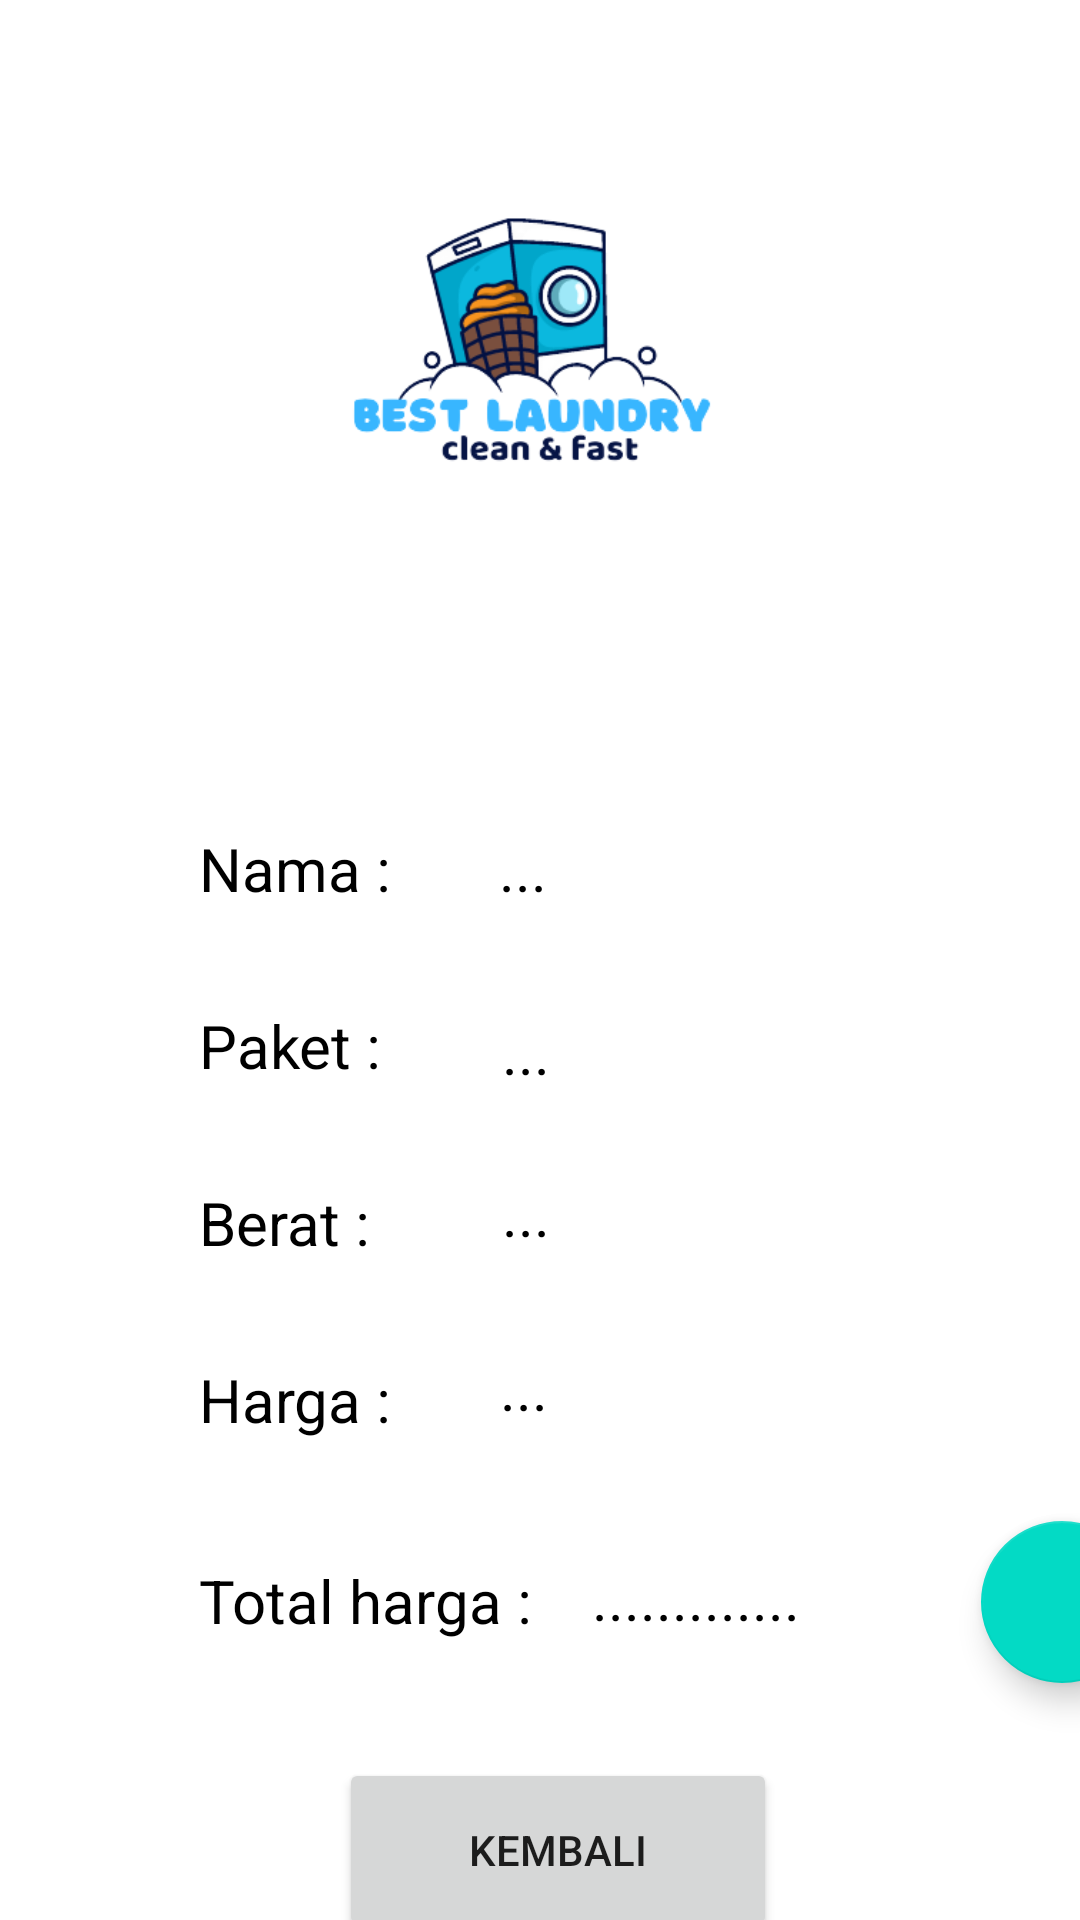

Produce the Android XML layout that renders to this screen, including the resource entries it uses.
<!-- AndroidManifest.xml: application theme Theme.ProjectPraktikumPember -->
<!-- res/layout/activity_sharedpreferencess1.xml -->
<?xml version="1.0" encoding="utf-8"?>
<androidx.constraintlayout.widget.ConstraintLayout xmlns:android="http://schemas.android.com/apk/res/android"
    xmlns:app="http://schemas.android.com/apk/res-auto"
    xmlns:tools="http://schemas.android.com/tools"
    android:layout_width="match_parent"
    android:layout_height="match_parent"
    tools:context=".sharedpreferencess1">

    <ImageView
        android:id="@+id/imageView8"
        android:layout_width="280dp"
        android:layout_height="238dp"
        app:layout_constraintEnd_toEndOf="parent"
        app:layout_constraintStart_toStartOf="parent"
        app:layout_constraintTop_toTopOf="parent"
        app:srcCompat="@drawable/logo2" />

    <com.google.android.material.textview.MaterialTextView
        android:id="@+id/nama"
        android:layout_width="wrap_content"
        android:layout_height="wrap_content"
        android:layout_marginTop="276dp"
        android:text="Nama :"
        android:textColor="@color/black"
        android:textSize="20sp"
        app:layout_constraintEnd_toEndOf="parent"
        app:layout_constraintHorizontal_bias="0.224"
        app:layout_constraintStart_toStartOf="parent"
        app:layout_constraintTop_toTopOf="parent" />

    <com.google.android.material.textview.MaterialTextView
        android:id="@+id/nama2"
        android:layout_width="134dp"
        android:layout_height="29dp"
        android:layout_marginStart="36dp"
        android:layout_marginTop="276dp"
        android:text="..."
        android:textColor="@color/black"
        android:textSize="20sp"
        app:layout_constraintStart_toEndOf="@+id/nama"
        app:layout_constraintTop_toTopOf="parent" />

    <com.google.android.material.textview.MaterialTextView
        android:id="@+id/paket"
        android:layout_width="wrap_content"
        android:layout_height="wrap_content"
        android:layout_marginTop="32dp"
        android:text="Paket :"
        android:textColor="@color/black"
        android:textSize="20sp"
        app:layout_constraintStart_toStartOf="@+id/nama"
        app:layout_constraintTop_toBottomOf="@+id/nama" />

    <com.google.android.material.textview.MaterialTextView
        android:id="@+id/paket2"
        android:layout_width="133dp"
        android:layout_height="22dp"
        android:layout_marginStart="40dp"
        android:layout_marginTop="32dp"
        android:text="..."
        android:textColor="@color/black"
        android:textSize="20sp"
        app:layout_constraintStart_toEndOf="@+id/paket"
        app:layout_constraintTop_toBottomOf="@+id/nama2" />

    <com.google.android.material.textview.MaterialTextView
        android:id="@+id/berat"
        android:layout_width="wrap_content"
        android:layout_height="wrap_content"
        android:layout_marginTop="32dp"
        android:text="Berat :"
        android:textColor="@color/black"
        android:textSize="20sp"
        app:layout_constraintStart_toStartOf="@+id/paket"
        app:layout_constraintTop_toBottomOf="@+id/paket" />

    <com.google.android.material.textview.MaterialTextView
        android:id="@+id/berat2"
        android:layout_width="133dp"
        android:layout_height="26dp"
        android:layout_marginStart="44dp"
        android:layout_marginTop="32dp"
        android:text="..."
        android:textColor="@color/black"
        android:textSize="20sp"
        app:layout_constraintStart_toEndOf="@+id/berat"
        app:layout_constraintTop_toBottomOf="@+id/paket2" />

    <com.google.android.material.textview.MaterialTextView
        android:id="@+id/harga"
        android:layout_width="wrap_content"
        android:layout_height="wrap_content"
        android:layout_marginTop="32dp"
        android:text="Harga :"
        android:textColor="@color/black"
        android:textSize="20sp"
        app:layout_constraintStart_toStartOf="@+id/berat"
        app:layout_constraintTop_toBottomOf="@+id/berat" />

    <com.google.android.material.textview.MaterialTextView
        android:id="@+id/harga2"
        android:layout_width="128dp"
        android:layout_height="30dp"
        android:layout_marginStart="36dp"
        android:layout_marginTop="32dp"
        android:text="..."
        android:textColor="@color/black"
        android:textSize="20sp"
        app:layout_constraintStart_toEndOf="@+id/harga"
        app:layout_constraintTop_toBottomOf="@+id/berat2" />

    <com.google.android.material.textview.MaterialTextView
        android:id="@+id/totalharga"
        android:layout_width="wrap_content"
        android:layout_height="wrap_content"
        android:layout_marginTop="40dp"
        android:text="Total harga :"
        android:textColor="@color/black"
        android:textSize="20sp"
        app:layout_constraintStart_toStartOf="@+id/harga"
        app:layout_constraintTop_toBottomOf="@+id/harga" />

    <com.google.android.material.textview.MaterialTextView
        android:id="@+id/totalharga2"
        android:layout_width="90dp"
        android:layout_height="29dp"
        android:layout_marginStart="20dp"
        android:layout_marginTop="40dp"
        android:text="............."
        android:textColor="@color/black"
        android:textSize="20sp"
        app:layout_constraintStart_toEndOf="@+id/totalharga"
        app:layout_constraintTop_toBottomOf="@+id/harga2" />

    <com.google.android.material.floatingactionbutton.FloatingActionButton
        android:id="@+id/pensil"
        android:layout_width="57dp"
        android:layout_height="54dp"
        android:layout_gravity="bottom|end"
        android:layout_marginStart="327dp"
        android:layout_marginEnd="28dp"
        app:layout_constraintBottom_toBottomOf="parent"
        app:layout_constraintEnd_toEndOf="parent"
        app:layout_constraintHorizontal_bias="0.0"
        app:layout_constraintStart_toStartOf="parent"
        app:layout_constraintTop_toTopOf="parent"
        app:layout_constraintVertical_bias="0.865"
        app:srcCompat="@drawable/edit" />

    <Button
        android:id="@+id/btnkembali"
        android:layout_width="146dp"
        android:layout_height="61dp"
        android:layout_marginTop="348dp"
        android:text="kembali"
        app:layout_constraintEnd_toEndOf="@+id/imageView8"
        app:layout_constraintHorizontal_bias="0.544"
        app:layout_constraintStart_toStartOf="@+id/imageView8"
        app:layout_constraintTop_toBottomOf="@+id/imageView8" />

</androidx.constraintlayout.widget.ConstraintLayout>
<!-- resources referenced by this layout -->
<resources>
  <color name="black">#FF000000</color>
  <!-- drawable logo2: png bitmap (drawable, 34475 bytes) -->
  <style name="Theme.ProjectPraktikumPember" parent="Theme.MaterialComponents.DayNight.NoActionBar">
          
          <item name="colorPrimary">@color/purple_500</item>
          <item name="colorPrimaryVariant">@color/purple_700</item>
          <item name="colorOnPrimary">@color/white</item>
          
          <item name="colorSecondary">@color/teal_200</item>
          <item name="colorSecondaryVariant">@color/teal_700</item>
          <item name="colorOnSecondary">@color/black</item>
          
          <item name="android:statusBarColor">?attr/colorPrimaryVariant</item>
          
      </style>
  <color name="purple_500">#FF6200EE</color>
  <color name="purple_700">#FF3700B3</color>
  <color name="white">#FFFFFFFF</color>
  <color name="teal_200">#FF03DAC5</color>
  <color name="teal_700">#FF018786</color>
</resources>
